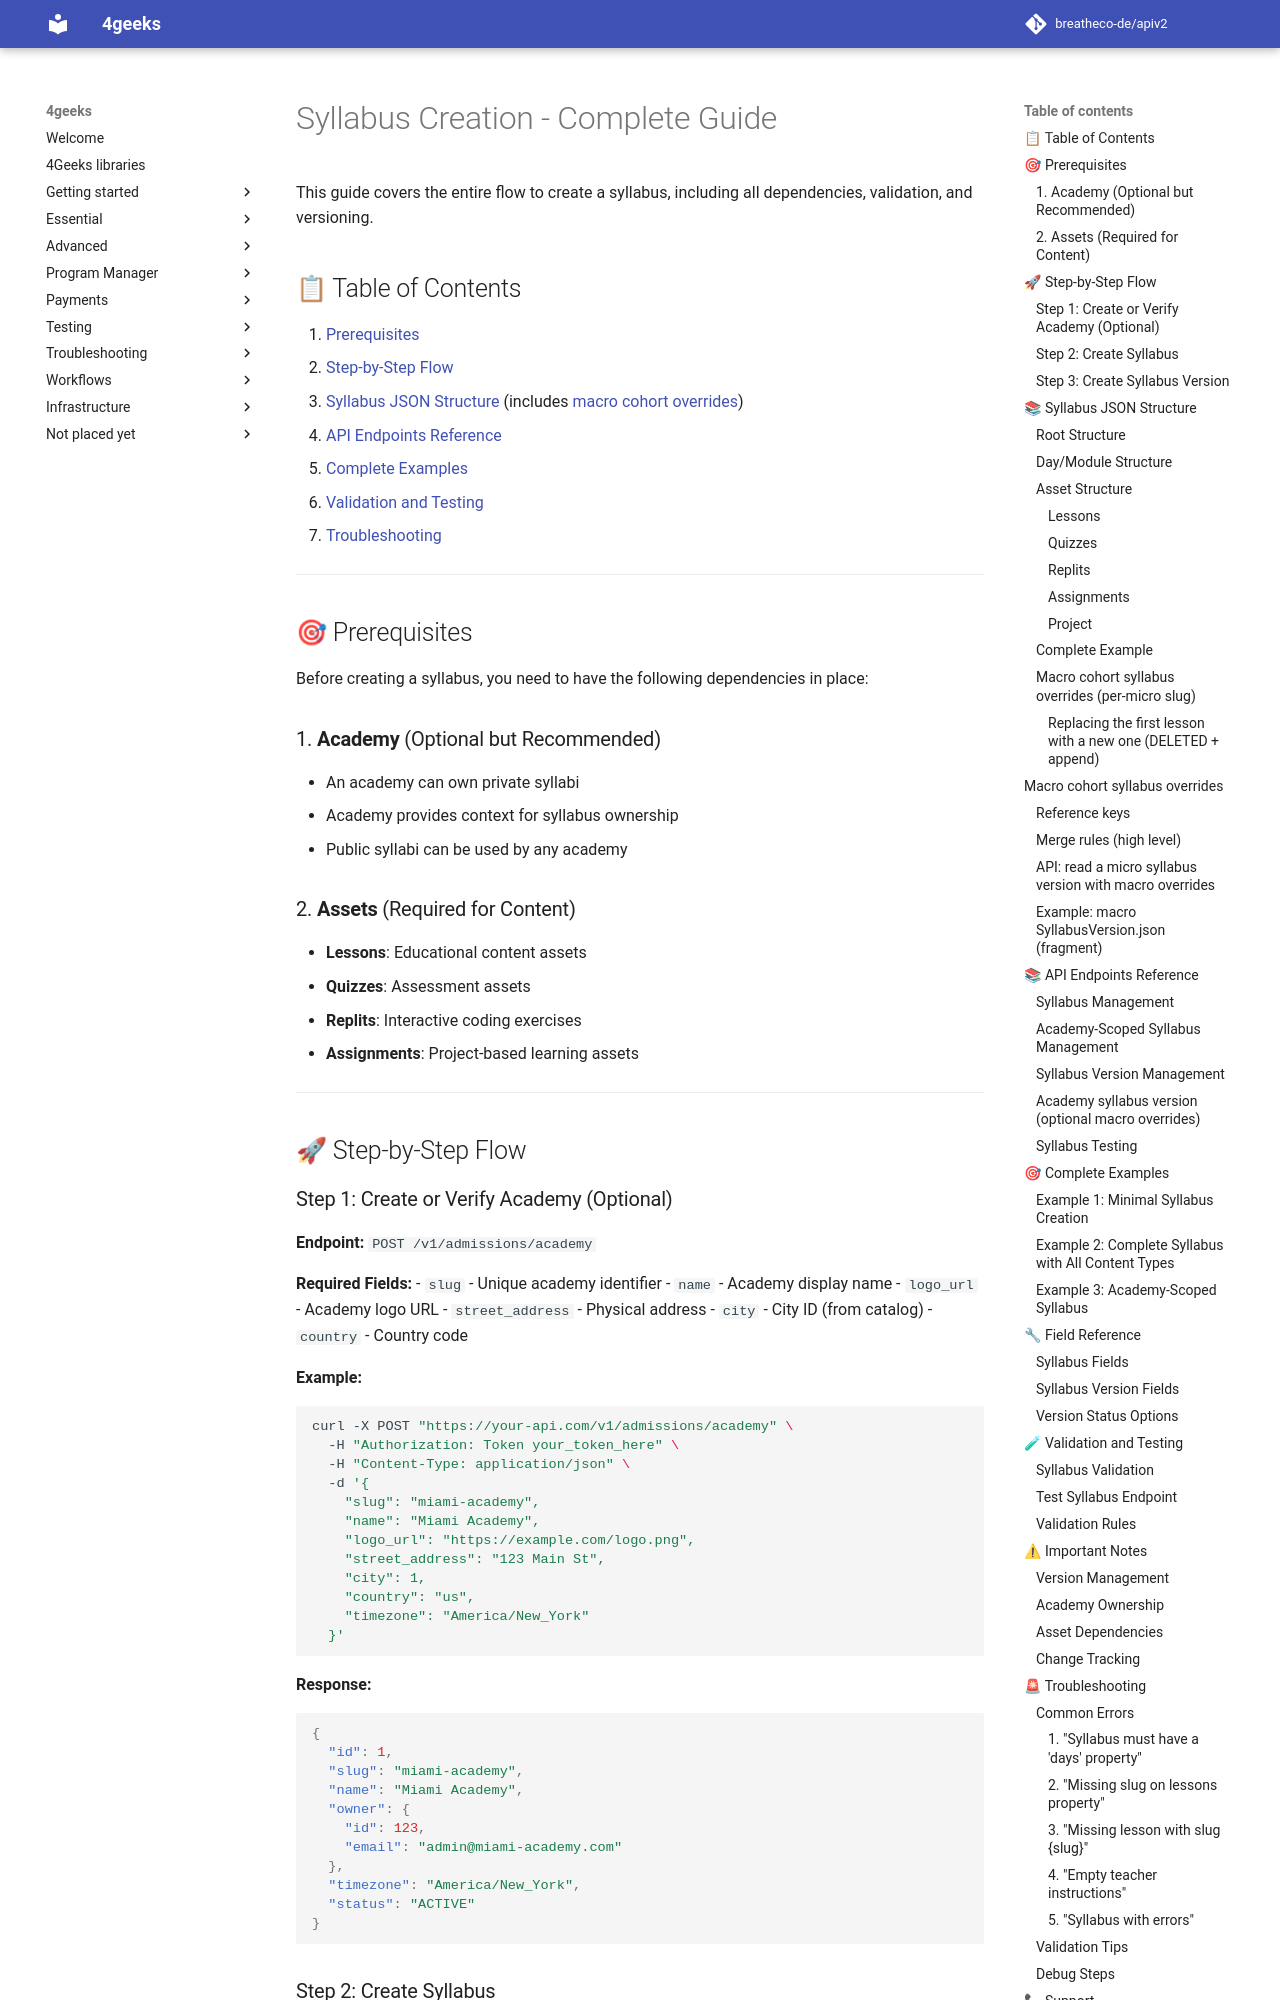

repository: breatheco-de/apiv2 · page: agent-docs/SYLLABUS/index.html · generator: mkdocs

# Syllabus Creation - Complete Guide

This guide covers the entire flow to create a syllabus, including all dependencies, validation, and versioning.

## 📋 Table of Contents

1. [Prerequisites](#prerequisites)
2. [Step-by-Step Flow](#step-by-step-flow)
3. [Syllabus JSON Structure](#syllabus-json-structure) (includes [macro cohort overrides](#macro-cohort-syllabus-overrides-per-micro-slug))
4. [API Endpoints Reference](#api-endpoints-reference)
5. [Complete Examples](#complete-examples)
6. [Validation and Testing](#validation-and-testing)
7. [Troubleshooting](#troubleshooting)


---

## 🎯 Prerequisites

Before creating a syllabus, you need to have the following dependencies in place:

### 1. **Academy** (Optional but Recommended)
- An academy can own private syllabi
- Academy provides context for syllabus ownership
- Public syllabi can be used by any academy

### 2. **Assets** (Required for Content)
- **Lessons**: Educational content assets
- **Quizzes**: Assessment assets
- **Replits**: Interactive coding exercises
- **Assignments**: Project-based learning assets

---

## 🚀 Step-by-Step Flow

### Step 1: Create or Verify Academy (Optional)

**Endpoint:** `POST /v1/admissions/academy`

**Required Fields:**
- `slug` - Unique academy identifier
- `name` - Academy display name
- `logo_url` - Academy logo URL
- `street_address` - Physical address
- `city` - City ID (from catalog)
- `country` - Country code

**Example:**
```bash
curl -X POST "https://your-api.com/v1/admissions/academy" \
  -H "Authorization: Token your_token_here" \
  -H "Content-Type: application/json" \
  -d '{
    "slug": "miami-academy",
    "name": "Miami Academy",
    "logo_url": "https://example.com/logo.png",
    "street_address": "123 Main St",
    "city": 1,
    "country": "us",
    "timezone": "America/New_York"
  }'
```

**Response:**
```json
{
  "id": 1,
  "slug": "miami-academy",
  "name": "Miami Academy",
  "owner": {
    "id": 123,
    "email": "admin@miami-academy.com"
  },
  "timezone": "America/New_York",
  "status": "ACTIVE"
}
```
